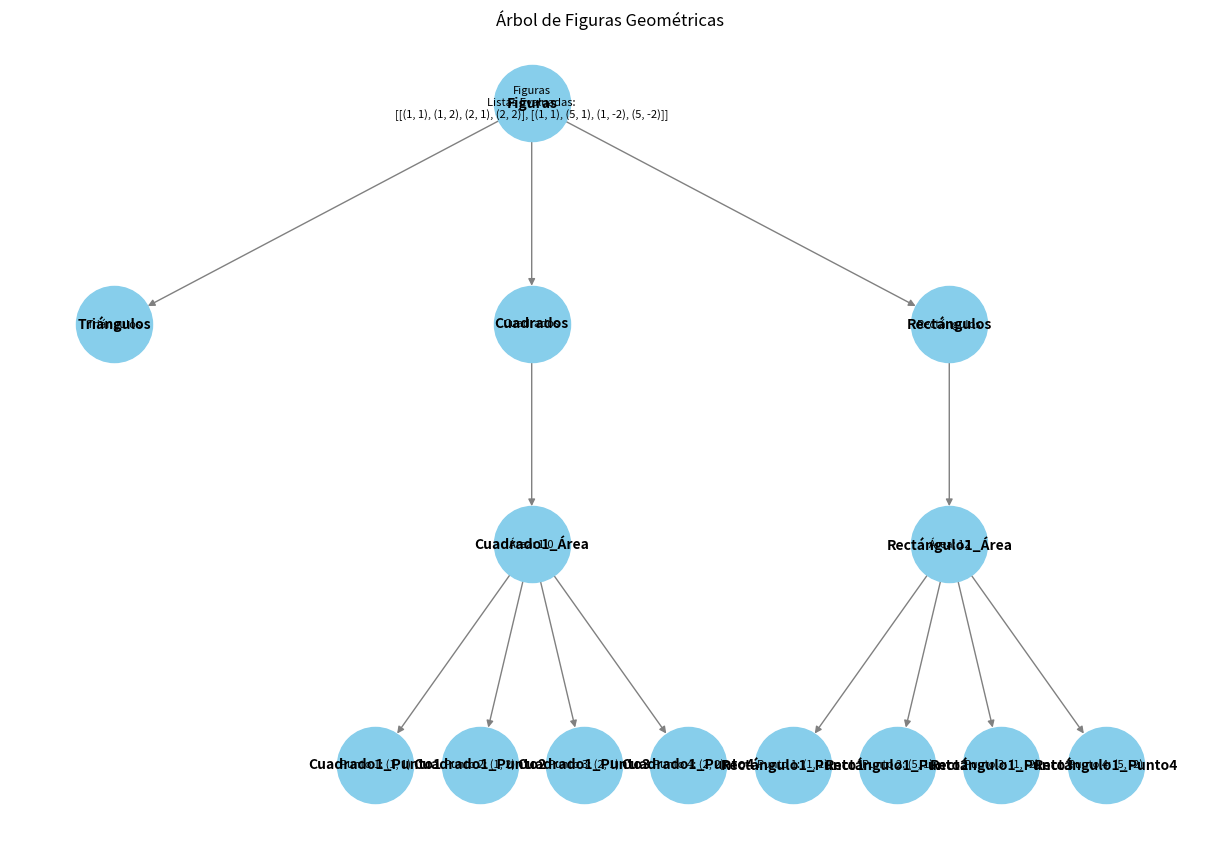

Here is the Python script that generated this plot:
import matplotlib.pyplot as plt
import networkx as nx

class NodoFigura:
    def __init__(self, identificador, etiqueta):
        self.identificador = identificador
        self.etiqueta = etiqueta
        self.hijos = []

    def agregarHijo(self, nodoHijo):
        self.hijos.append(nodoHijo)

    def imprimirArbol(self, nivel=0):
        indentacion = "  " * nivel
        print(f"{indentacion}{self.etiqueta}")
        for hijo in self.hijos:
            hijo.imprimirArbol(nivel + 1)

    def agregarNodosAGrafo(self, grafo, nivel=0):
        grafo.add_node(self.identificador, etiqueta=self.etiqueta, subset=nivel)
        for hijo in self.hijos:
            hijo.agregarNodosAGrafo(grafo, nivel + 1)
            grafo.add_edge(self.identificador, hijo.identificador)

class ArbolFiguras:
    def __init__(self, listasEvaluadas):
        self.raiz = NodoFigura("Figuras", f"Figuras\nListas Evaluadas:\n{listasEvaluadas}")
        self.tipos = {
            "Triángulos": NodoFigura("Triángulos", "Triángulos"),
            "Cuadrados": NodoFigura("Cuadrados", "Cuadrados"),
            "Rectángulos": NodoFigura("Rectángulos", "Rectángulos")
        }
        self.raiz.hijos.extend(self.tipos.values())

    def agregarFigura(self, figura):
        tipo = figura["tipo"]
        if tipo in self.tipos:
            nodoArea = NodoFigura(f"{figura['identificador']}_Área", f"Área: {figura['area']}")
            for i, punto in enumerate(figura['puntos']):
                nodoPunto = NodoFigura(f"{figura['identificador']}_Punto{i+1}", f"Punto {i+1}: {punto}")
                nodoArea.agregarHijo(nodoPunto)
            self.tipos[tipo].agregarHijo(nodoArea)

    def imprimirArbol(self):
        self.raiz.imprimirArbol()

    def graficarArbol(self):
        grafo = nx.DiGraph()
        self.raiz.agregarNodosAGrafo(grafo)

        pos = self.jerarquia(grafo, self.raiz.identificador)
        plt.figure(figsize=(12, 8))

        nx.draw(grafo, pos, with_labels=True, node_size=3000, node_color="skyblue", font_size=10, font_weight="bold", edge_color="gray")

        etiquetas = nx.get_node_attributes(grafo, 'etiqueta')
        etiquetas = {k: f"{v}" for k, v in etiquetas.items()}

        nx.draw_networkx_labels(grafo, pos, etiquetas, font_size=8)
        plt.title("Árbol de Figuras Geométricas")
        plt.show()

    def jerarquia(self, G, root, width=1., vert_gap=0.2, vert_loc=0, xcenter=0.5):
        pos = _jerarquia(G, root, width, vert_gap, vert_loc, xcenter)
        return pos

def _jerarquia(G, root, width=1., vert_gap=0.2, vert_loc=0, xcenter=0.5, pos=None, parent=None, parsed=[]):
    if pos is None:
        pos = {root: (xcenter, vert_loc)}
    else:
        pos[root] = (xcenter, vert_loc)
        
    children = list(G.neighbors(root))
    if not isinstance(G, nx.DiGraph) and parent is not None:
        children.remove(parent)
        
    if len(children) != 0:
        dx = width / len(children)
        nextx = xcenter - width/2 - dx/2
        for child in children:
            nextx += dx
            pos = _jerarquia(G, child, width=dx, vert_gap=vert_gap, vert_loc=vert_loc-vert_gap, xcenter=nextx, pos=pos, parent=root, parsed=parsed)
            
    return pos

# Ejemplo de listas evaluadas
listasEvaluadas = [
    [(1, 1), (1, 2), (2, 1), (2, 2)],
    [(1, 1), (5, 1), (1, -2), (5, -2)]
]

# Crear el árbol de figuras
arbolFiguras = ArbolFiguras(listasEvaluadas)

# Ejemplo de figuras
figuras = [
    {"identificador": "Cuadrado1", "tipo": "Cuadrados", "puntos": [(1, 1), (1, 2), (2, 1), (2, 2)], "area": 1.0},
    {"identificador": "Rectángulo1", "tipo": "Rectángulos", "puntos": [(1, 1), (5, 1), (1, -2), (5, -2)], "area": 12}
]

for figura in figuras:
    arbolFiguras.agregarFigura(figura)

# Imprimir el árbol
arbolFiguras.imprimirArbol()

# Graficar el árbol
arbolFiguras.graficarArbol()
